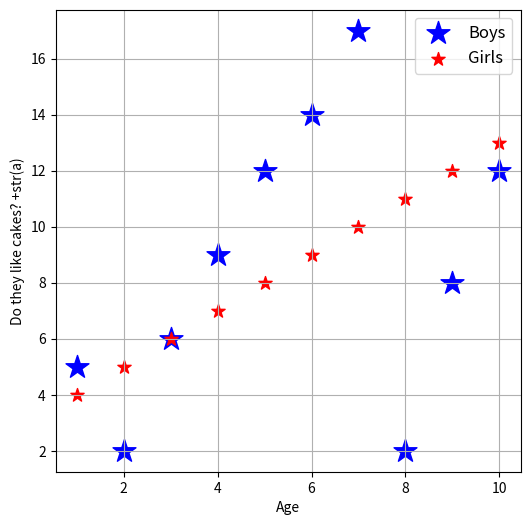

This chart was generated by the following Python code:
#######################
#
# workshop_scatter_example.py
#
######################

import matplotlib.pyplot as plt
import numpy as np  # handles arrays

def workshop_scatter_example():
    list1 = [1, 2, 3, 4, 5, 6, 7, 8, 9, 10]  # some data
    list2 = [5, 2, 6, 9, 12, 14, 17, 2, 8, 12]  # some other data
    list3=np.arange(4,14)
    print(len(list1), len(list2),len(list3) )  # debug test
    a=500
    plt.figure(figsize=(6, 6))  # set figure environment
    plt.scatter(list1[:], list2[:],c='b',marker='*',s=300,label='Boys')  # plot basic scatter
    plt.scatter(list1[:], list3[:],c='r',marker='*',s=100,label='Girls')  # plot basic scatter
    plt.grid()
    #plt.rc('grid', linestyle="*", color='blue')
    #plt.xlabel('Metric 1')  # label x and y axes
    #plt.ylabel('Metric 2')
    plt.xlabel('Age')  # label x and y axes ad siny
    plt.ylabel('Do they like cakes? +str(a)')   
    
    plt.legend(fontsize=12,loc='best')
    
    plt.show()  # display
    #plt.legend(fontsize=num,loc='best')

if __name__ == "__main__":       # This statement makes sure that the code is only
    workshop_scatter_example()   # executed if it is run from command line (run as main).
                                 # Not when it is imported by another module
